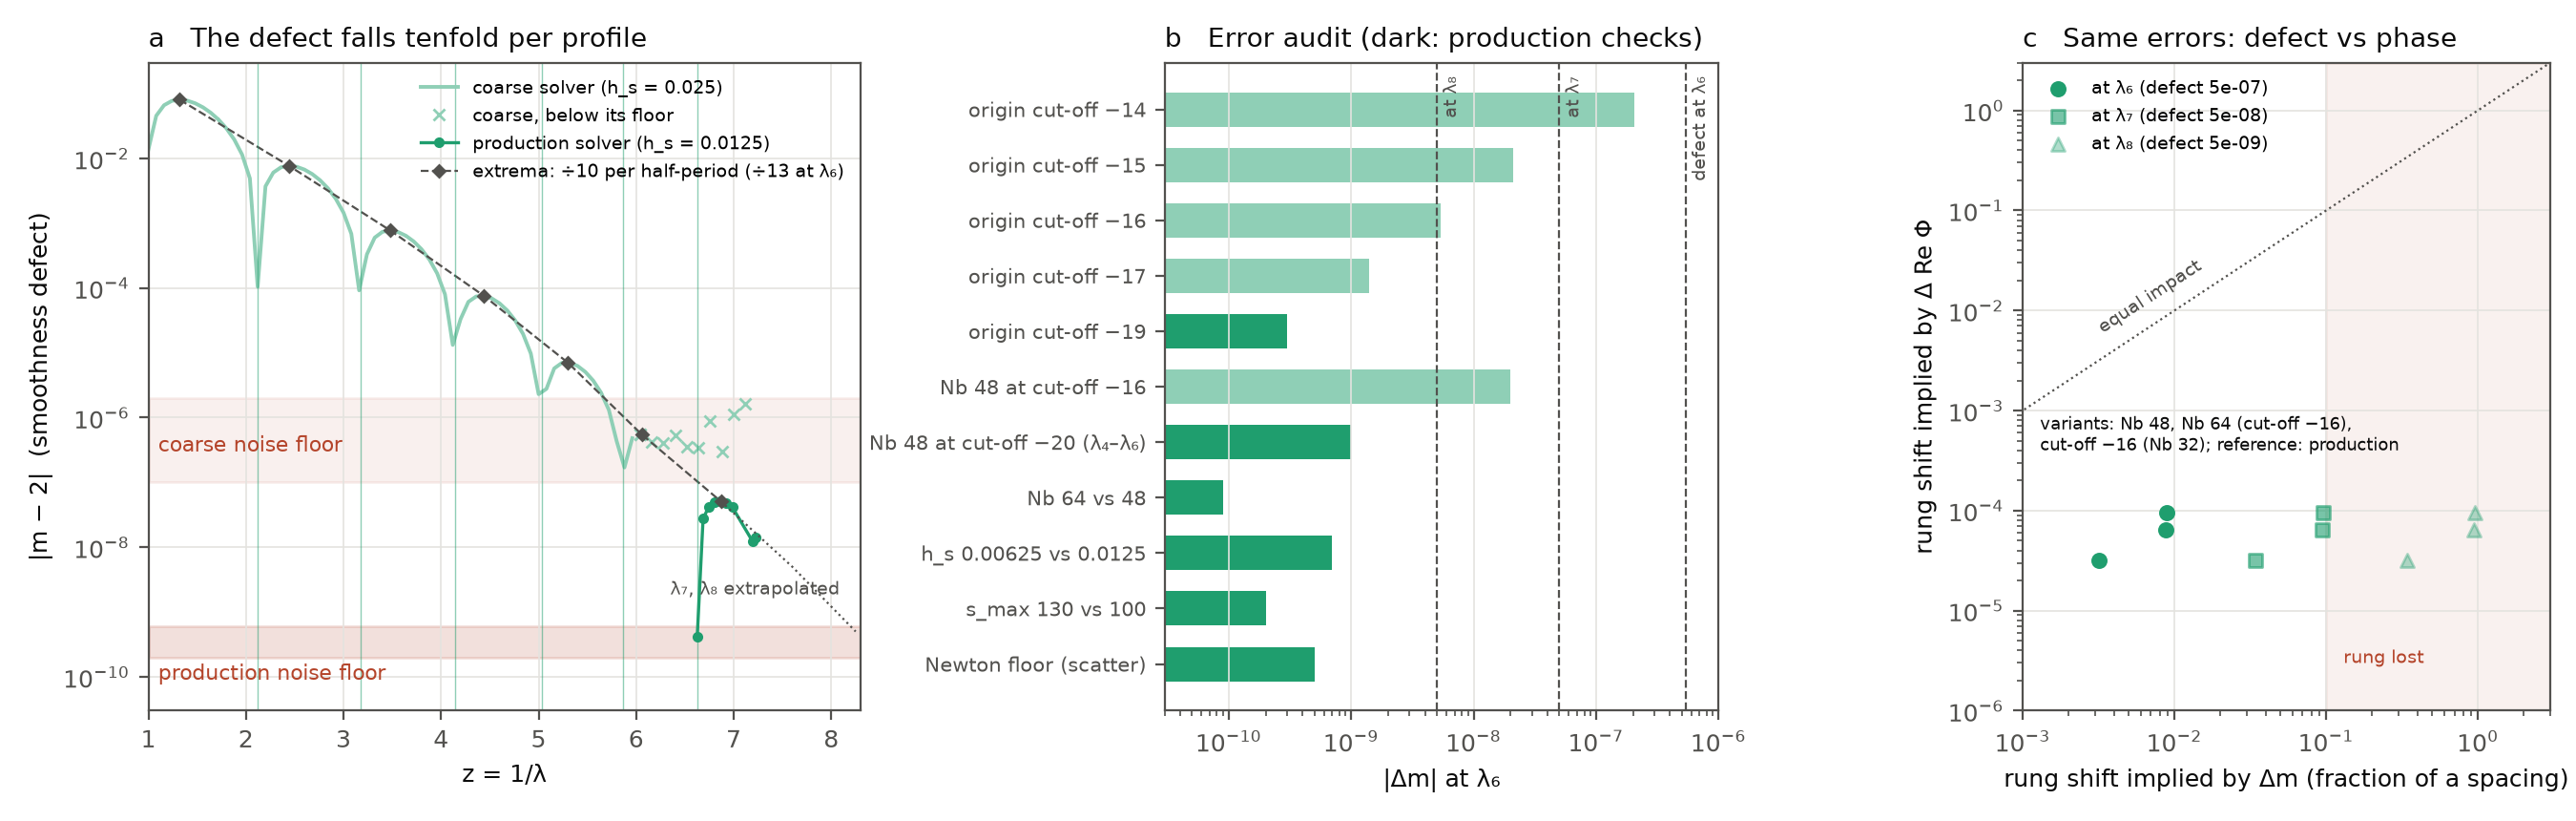

The Python source for this figure:
"""Fig. 4 (computational): the exponential wall and the phase observable that bypasses it (IPM).
(a) |m − 2| along the IPM branch on the coarse (h_s 0.025) and production (h_s 0.0125, s_start −20) solvers, with
    their noise floors; the envelope falls tenfold per half-period and meets the production floor two profiles below λ₆.
(b) The error audit at λ₆: effect on m of each numerical choice (production settings marked), against the defect
    amplitude at λ₆, λ₇, λ₈.
(c) The same choices seen by the phase: relative change of Re Φ (in units of π) versus relative change of the defect."""
import numpy as np, glob
import matplotlib; matplotlib.use("Agg")
import matplotlib.pyplot as plt

INK, MUTED, GRID = '#0b0b0b', '#52514e', '#e4e3df'
IPM = '#1f9e6e'; IPM_L = '#8fcfb6'; WARN = '#b4442a'
plt.rcParams.update({'font.size': 9, 'axes.edgecolor': MUTED, 'axes.labelcolor': INK, 'xtick.color': MUTED,
                     'ytick.color': MUTED, 'axes.grid': True, 'grid.color': GRID, 'grid.linewidth': 0.6})
fig, ax = plt.subplots(1, 3, figsize=(13.5, 4.3), gridspec_kw=dict(width_ratios=[1.35, 1.05, 1.0]))

# (a) defect along the branch
a = ax[0]
R = np.vstack([np.load(f) for f in sorted(glob.glob("ipm_branch_dn*.npy"))]); R = R[np.argsort(-R[:, 0])]
zc, dc = 1 / R[:, 0], R[:, 2] - 2
ok = zc < 6.0
a.semilogy(zc[ok], np.abs(dc[ok]), '-', color=IPM_L, lw=1.4, label='coarse solver (h_s = 0.025)')
a.semilogy(zc[~ok], np.abs(dc[~ok]), 'x', color=IPM_L, ms=4, label='coarse, below its floor')
fine = []
for tag in ("s20", "p7"):
    try:
        F = np.load(f"ipm_scan_{tag}.npy"); fine.append(F[:, [0, 3]])
    except FileNotFoundError:
        pass
if fine:
    F = np.vstack(fine); F = F[np.argsort(F[:, 0])]
    a.semilogy(F[:, 0], np.abs(F[:, 1]), 'o-', color=IPM, ms=3, lw=1.2, label='production solver (h_s = 0.0125)')
ext_z = np.array([1.32, 2.44, 3.48, 4.44, 5.30, 6.06, 6.87]); ext = np.array([8.05e-2, 7.70e-3, 7.71e-4, 7.55e-5, 7.04e-6, 5.45e-7, 5.07e-8])
a.semilogy(ext_z, ext, 'D--', color=MUTED, ms=3, lw=0.8, label='extrema: ÷10 per half-period (÷13 at λ₆)')
nxt = [(7.6, 5e-9), (8.25, 5e-10)]
a.semilogy([ext_z[-1]] + [p[0] for p in nxt], [ext[-1]] + [p[1] for p in nxt], ':', color=MUTED, lw=0.8)
a.annotate('λ₇, λ₈ extrapolated', (8.25, 5e-10), textcoords='offset points', xytext=(-70, 14), fontsize=7, color=MUTED)
a.axhspan(1e-7, 2e-6, color=WARN, alpha=0.08); a.text(1.1, 3e-7, 'coarse noise floor', color=WARN, fontsize=8)
a.axhspan(2e-10, 6e-10, color=WARN, alpha=0.16); a.text(1.1, 9e-11, 'production noise floor', color=WARN, fontsize=8)
for zr in (1/0.4721297348, 1/0.3149618108, 1/0.2415663353, 1/0.1987224523, 1/0.1706180880, 1/0.15092):
    a.axvline(zr, color=IPM, lw=0.5, alpha=0.5)
a.set_xlabel('z = 1/λ'); a.set_ylabel('|m − 2|  (smoothness defect)'); a.set_ylim(3e-11, 0.3); a.set_xlim(1, 8.3)
a.legend(loc='upper right', fontsize=7, frameon=False)
a.set_title('a   The defect falls tenfold per profile', loc='left', fontsize=10, color=INK)

# (b) error audit at λ6 (effect on m, relative to the production setting)
b = ax[1]
items = [("origin cut-off −14", 2.06e-7), ("origin cut-off −15", 2.1e-8), ("origin cut-off −16", 5.4e-9),
         ("origin cut-off −17", 1.4e-9), ("origin cut-off −19", 3e-10), ("Nb 48 at cut-off −16", 2.0e-8),
         ("Nb 48 at cut-off −20 (λ₄–λ₆)", 1.0e-9), ("Nb 64 vs 48", 9e-11), ("h_s 0.00625 vs 0.0125", 7e-10),
         ("s_max 130 vs 100", 2e-10), ("Newton floor (scatter)", 5e-10)]
y = np.arange(len(items))[::-1]
prod = {"origin cut-off −19", "Nb 48 at cut-off −20 (λ₄–λ₆)", "Nb 64 vs 48", "h_s 0.00625 vs 0.0125", "s_max 130 vs 100", "Newton floor (scatter)"}
b.barh(y, [v for _, v in items], color=[IPM if n in prod else IPM_L for n, _ in items], height=0.62)
b.set_xscale('log'); b.set_yticks(y); b.set_yticklabels([n for n, _ in items], fontsize=7.5)
for lab, v in (("defect at λ₆", 5.4e-7), ("at λ₇", 5e-8), ("at λ₈", 5e-9)):
    b.axvline(v, color=MUTED, lw=0.8, ls='--'); b.text(v * 1.1, len(items) - 0.4, lab, fontsize=7, color=MUTED, rotation=90, va='top')
b.set_xlim(3e-11, 1e-6); b.set_xlabel('|Δm| at λ₆'); b.grid(axis='y', visible=False)
b.set_title('b   Error audit (dark: production checks)', loc='left', fontsize=10, color=INK)

# (c) the same numerical changes, as the rung shift each method implies (fraction of a spacing):
#     from the defect, Δz/spacing = |Δm| / (π A_n) — grows tenfold per profile as A_n falls;
#     from the phase,  Δz/spacing = |Δ Re Φ| / π — independent of depth (Φ needs only the O(1) profile).
cax = ax[2]
var = [("Nb 48, cut-off −16", 20.8334, 1.50e-8), ("Nb 64, cut-off −16", 20.8333, 1.49e-8), ("cut-off −16 (Nb 32)", 20.8330, 5.4e-9)]
P0 = 20.8331
for n, A, mk, al in ((6, 5.4e-7, 'o', 1.0), (7, 5e-8, 's', 0.6), (8, 5e-9, '^', 0.35)):
    xs = [abs(dm) / (np.pi * A) for _, _, dm in var]; ys = [max(abs(P - P0) / np.pi, 2e-5) for _, P, _ in var]
    cax.scatter(xs, ys, s=26, marker=mk, color=IPM, alpha=al, zorder=3, label=f'at λ{chr(0x2080 + n)} (defect {A:.0e})')
cax.text(1.3e-3, 4e-4, 'variants: Nb 48, Nb 64 (cut-off −16),\ncut-off −16 (Nb 32); reference: production', fontsize=6.5, color=INK)
cax.plot([1e-5, 10], [1e-5, 10], ':', color=MUTED, lw=0.8); cax.text(3e-3, 6e-3, 'equal impact', rotation=33, fontsize=7, color=MUTED)
cax.axvspan(0.1, 10, color=WARN, alpha=0.07); cax.text(0.13, 3e-6, 'rung lost', fontsize=7, color=WARN)
cax.set_xscale('log'); cax.set_yscale('log'); cax.set_xlim(1e-3, 3); cax.set_ylim(1e-6, 3)
cax.set_xlabel('rung shift implied by Δm (fraction of a spacing)'); cax.set_ylabel('rung shift implied by Δ Re Φ')
cax.legend(loc='upper left', fontsize=7, frameon=False)
cax.set_title('c   Same errors: defect vs phase', loc='left', fontsize=10, color=INK)
fig.tight_layout(); fig.savefig("fig_computation.png", dpi=200); print("saved fig_computation.png")
